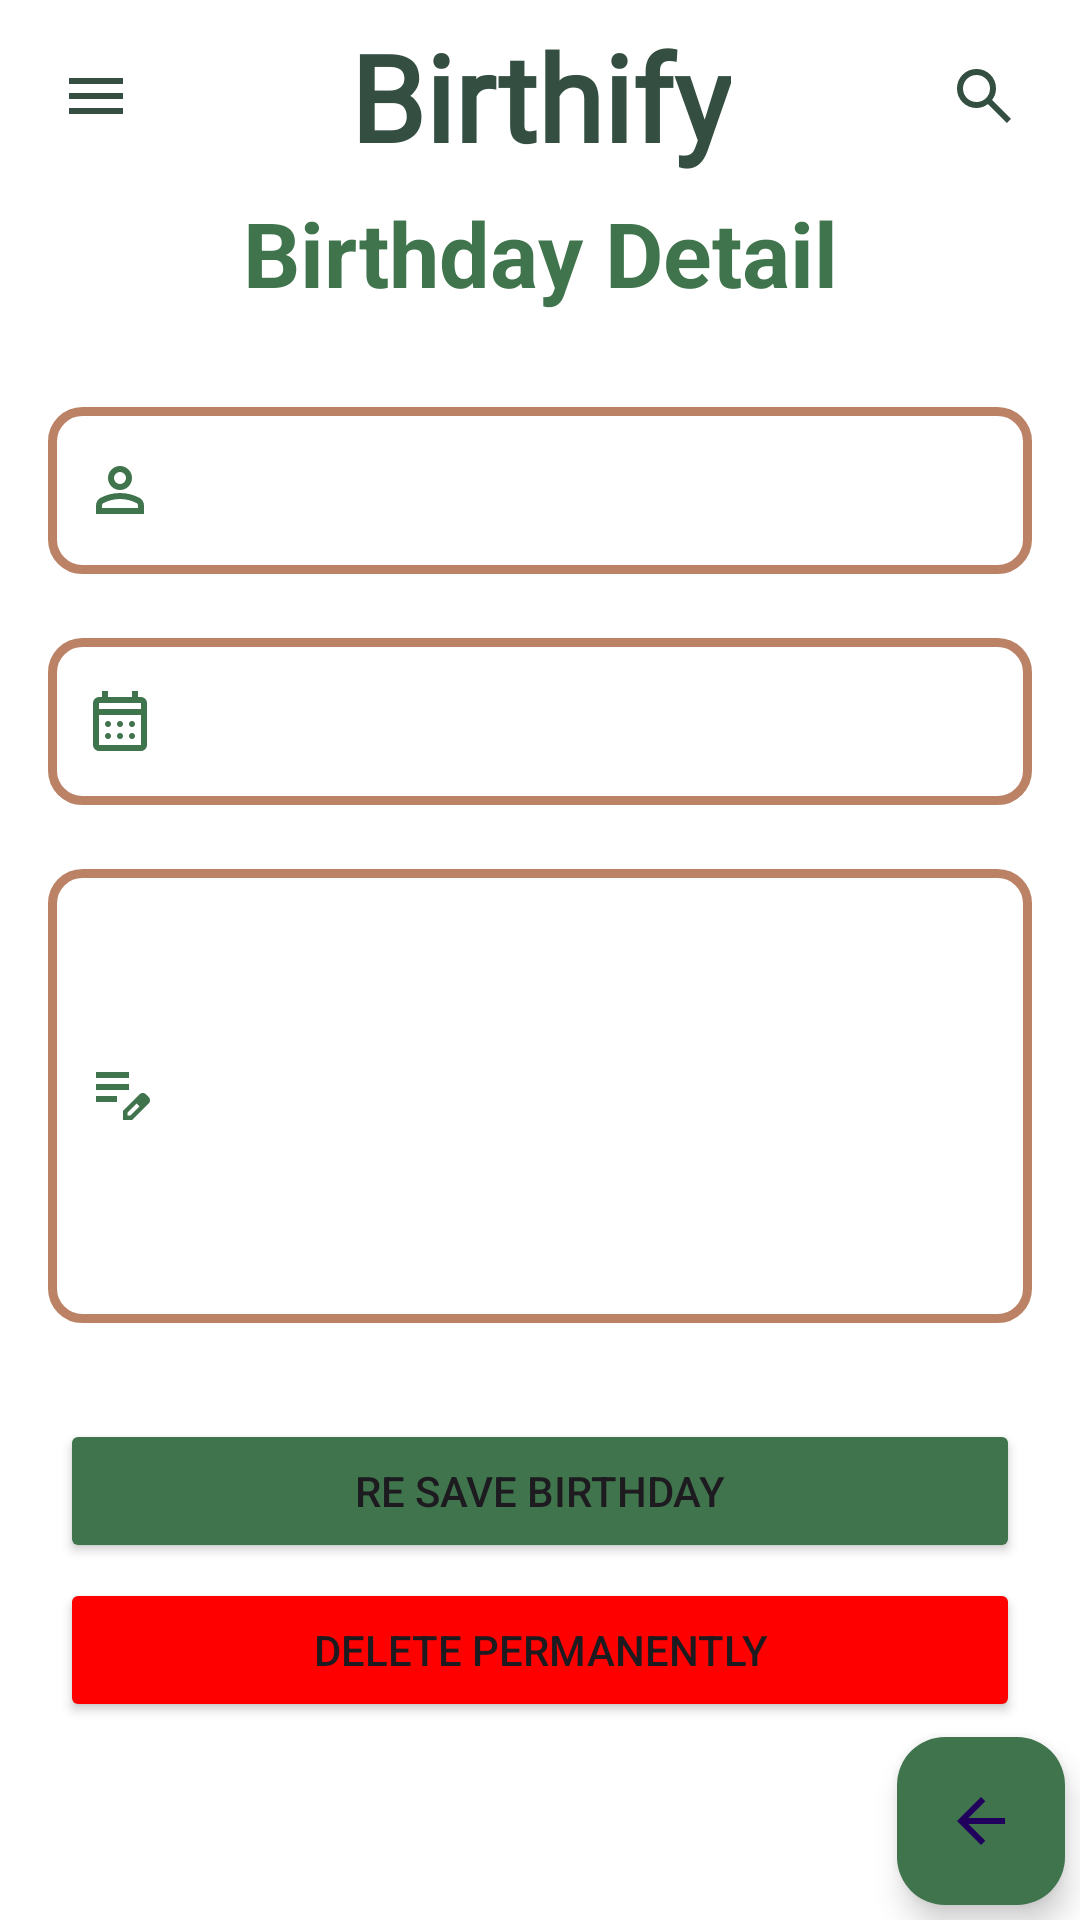

The Android layout XML behind this screen, and the referenced resources:
<!-- AndroidManifest.xml: application theme Theme.Birthify -->
<!-- res/layout/fragment_deleted_birthday_detail.xml -->
<?xml version="1.0" encoding="utf-8"?>
<layout xmlns:android="http://schemas.android.com/apk/res/android"
    xmlns:app="http://schemas.android.com/apk/res-auto"
    xmlns:tools="http://schemas.android.com/tools">

    <data>
        <variable
            name="birthday"
            type="com.yargisoft.birthify.models.Birthday" />
    </data>


    <androidx.constraintlayout.widget.ConstraintLayout
        android:id="@+id/topLayoutDeletedBirthday"
        android:layout_width="match_parent"
        android:layout_height="match_parent"
        app:layout_constraintBottom_toBottomOf="parent"
        app:layout_constraintEnd_toEndOf="parent"
        app:layout_constraintHorizontal_bias="0.5"
        app:layout_constraintStart_toStartOf="parent"
        app:layout_constraintTop_toTopOf="parent"
        app:layout_constraintVertical_bias="0.5">

        <com.airbnb.lottie.LottieAnimationView
            android:id="@+id/deletedBirthdayDetailLottieAnimation"
            android:layout_width="wrap_content"
            android:layout_height="wrap_content"
            android:elevation="5dp"
            app:layout_constraintBottom_toBottomOf="parent"
            app:layout_constraintEnd_toEndOf="parent"
            app:layout_constraintHorizontal_bias="0.5"
            app:layout_constraintStart_toStartOf="parent"
            app:layout_constraintTop_toTopOf="parent"
            app:layout_constraintVertical_bias="0.5"
            app:lottie_autoPlay="false"
            app:lottie_loop="true"
            android:visibility="gone"
            app:lottie_rawRes="@raw/three_point_animation">

        </com.airbnb.lottie.LottieAnimationView>

        <androidx.drawerlayout.widget.DrawerLayout
            android:id="@+id/drawerLayoutDeletedBirthdayDetail"
            android:layout_width="match_parent"
            android:layout_height="match_parent"
            android:visibility="visible"
            app:layout_constraintEnd_toEndOf="parent"
            app:layout_constraintHorizontal_bias="0.5"
            app:layout_constraintStart_toStartOf="parent"
            app:layout_constraintTop_toTopOf="parent">

            <androidx.constraintlayout.widget.ConstraintLayout
                android:layout_width="match_parent"
                android:layout_height="match_parent"
                android:background="@color/white">

                <include
                    android:id="@+id/includeDeletedDetailBirthday"
                    layout="@layout/custom_toolbar" />


                <TextView
                    android:id="@+id/birthdayDeletedDetailTv"
                    android:layout_width="match_parent"
                    android:layout_height="wrap_content"
                    android:gravity="center"
                    android:text="@string/birthday_detail"
                    android:textColor="@color/green_login"
                    android:textSize="30sp"
                    android:textStyle="bold"
                    app:layout_constraintEnd_toEndOf="parent"
                    app:layout_constraintStart_toStartOf="parent"
                    app:layout_constraintTop_toBottomOf="@+id/includeDeletedDetailBirthday" />

                <LinearLayout
                    android:id="@+id/linearLayoutDetailDeletedBirthday"
                    android:layout_width="match_parent"
                    android:layout_height="0dp"
                    android:layout_marginTop="10dp"
                    android:orientation="vertical"
                    android:padding="16dp"
                    app:layout_constraintBottom_toTopOf="@+id/reSaveDeletedBirthday"
                    app:layout_constraintEnd_toEndOf="parent"
                    app:layout_constraintHorizontal_bias="0.5"
                    app:layout_constraintStart_toStartOf="parent"
                    app:layout_constraintTop_toBottomOf="@+id/birthdayDeletedDetailTv"
                    tools:context=".ui.addbirthday.AddBirthdayFragment">

                    <com.google.android.material.textfield.TextInputLayout
                        android:layout_width="match_parent"
                        android:layout_height="wrap_content"
                        android:layout_marginBottom="16dp"
                        android:clickable="false"
                        android:focusable="false"
                        app:boxBackgroundMode="outline"
                        app:startIconDrawable="@drawable/ic_account"
                        app:startIconTint="@color/green_login">

                        <com.google.android.material.textfield.TextInputEditText
                            android:id="@+id/nameDetailDeletedBirthdayTv"
                            android:layout_width="match_parent"
                            android:layout_height="wrap_content"
                            android:background="@drawable/rounded_edit_text"
                            android:clickable="false"
                            android:focusable="false"
                            android:maxLines="1"
                            android:paddingStart="40dp"
                            android:paddingEnd="0dp"
                            android:text="@{birthday.name}" />
                    </com.google.android.material.textfield.TextInputLayout>


                    <com.google.android.material.textfield.TextInputLayout
                        android:layout_width="match_parent"
                        android:layout_height="wrap_content"
                        android:layout_marginBottom="16dp"
                        android:clickable="false"
                        android:focusable="false"
                        app:boxBackgroundMode="outline"
                        app:startIconDrawable="@drawable/ic_date"
                        app:startIconTint="@color/green_login">

                        <com.google.android.material.textfield.TextInputEditText
                            android:id="@+id/deletedBirthdayDateDetail"
                            android:layout_width="match_parent"
                            android:layout_height="wrap_content"
                            android:background="@drawable/rounded_edit_text"
                            android:clickable="false"
                            android:focusable="false"
                            android:inputType="none"
                            android:maxLines="1"
                            android:paddingStart="40dp"
                            android:paddingEnd="0dp"
                            android:text="@{birthday.birthdayDate}" />
                    </com.google.android.material.textfield.TextInputLayout>

                    <com.google.android.material.textfield.TextInputLayout
                        android:layout_width="match_parent"
                        android:layout_height="wrap_content"
                        android:layout_marginBottom="16dp"
                        android:clickable="false"
                        android:focusable="false"
                        app:boxBackgroundMode="outline"
                        app:startIconDrawable="@drawable/ic_note"
                        app:startIconTint="@color/green_login">

                        <com.google.android.material.textfield.TextInputEditText
                            android:id="@+id/noteDetailDeletedBirthdayTv"
                            android:layout_width="match_parent"
                            android:layout_height="wrap_content"
                            android:background="@drawable/rounded_edit_text"
                            android:clickable="false"
                            android:focusable="false"
                            android:minLines="15"
                            android:paddingStart="40dp"
                            android:paddingEnd="0dp"
                            android:text="@{birthday.note}" />
                    </com.google.android.material.textfield.TextInputLayout>


                </LinearLayout>

                <Button
                    android:id="@+id/reSaveDeletedBirthday"
                    android:layout_width="match_parent"
                    android:layout_height="wrap_content"
                    android:layout_marginLeft="20dp"
                    android:layout_marginRight="20dp"
                    android:layout_marginBottom="5dp"
                    android:backgroundTint="@color/green_login"
                    android:text="@string/re_save_birthday"
                    app:layout_constraintBottom_toTopOf="@+id/permanentlyDeleteButton"
                    app:layout_constraintEnd_toEndOf="parent"
                    app:layout_constraintHorizontal_bias="0.5"
                    app:layout_constraintStart_toStartOf="parent" />

                <Button
                    android:id="@+id/permanentlyDeleteButton"
                    android:layout_width="match_parent"
                    android:layout_height="wrap_content"
                    android:layout_marginLeft="20dp"
                    android:layout_marginRight="20dp"
                    android:layout_marginBottom="5dp"
                    android:backgroundTint="@color/red"
                    android:text="@string/delete_permanently"
                    app:layout_constraintBottom_toTopOf="@+id/fabDetailDeletedBirthday"
                    app:layout_constraintEnd_toEndOf="parent"
                    app:layout_constraintHorizontal_bias="0.5"
                    app:layout_constraintStart_toStartOf="parent" />

                <com.google.android.material.floatingactionbutton.FloatingActionButton
                    android:id="@+id/fabDetailDeletedBirthday"
                    android:layout_width="wrap_content"
                    android:layout_height="wrap_content"
                    android:layout_marginEnd="5dp"
                    android:layout_marginBottom="5dp"
                    android:backgroundTint="@color/green_login"
                    android:clickable="true"
                    android:contentDescription="fab back"
                    android:src="@drawable/ic_back"
                    app:layout_constraintBottom_toBottomOf="parent"
                    app:layout_constraintEnd_toEndOf="parent"
                    tools:ignore="HardcodedText" />

            </androidx.constraintlayout.widget.ConstraintLayout>


            <com.google.android.material.navigation.NavigationView
                android:id="@+id/navViewDetailDeletedBDay"
                android:layout_width="wrap_content"
                android:layout_height="match_parent"
                android:layout_gravity="start"
                app:menu="@menu/drawer_menu" />
        </androidx.drawerlayout.widget.DrawerLayout>
    </androidx.constraintlayout.widget.ConstraintLayout>


</layout>
<!-- res/layout/custom_toolbar.xml (included above) -->
<?xml version="1.0" encoding="utf-8"?>
<androidx.constraintlayout.widget.ConstraintLayout xmlns:android="http://schemas.android.com/apk/res/android"
    xmlns:app="http://schemas.android.com/apk/res-auto"
    android:layout_width="match_parent"
    android:layout_height="wrap_content">

    <androidx.appcompat.widget.Toolbar
        android:id="@+id/toolbar"
        android:layout_width="match_parent"
        android:layout_height="wrap_content"
        android:background="@color/toolbar_background"
        android:minHeight="?attr/actionBarSize"
        android:theme="?attr/actionBarTheme"

        app:layout_constraintEnd_toEndOf="parent"
        app:layout_constraintStart_toStartOf="parent"
        app:layout_constraintTop_toTopOf="parent" />

    <TextView
        android:id="@+id/birthifyTvToolbar"
        android:layout_width="wrap_content"
        android:layout_height="wrap_content"
        android:fontFamily="@font/wittgenstein_font"
        android:text="@string/app_name"
        android:textColor="@color/toolbar_app_name"
        android:textSize="40sp"
        android:textStyle="bold"
        app:layout_constraintBottom_toBottomOf="@+id/toolbar"
        app:layout_constraintEnd_toEndOf="parent"
        app:layout_constraintStart_toStartOf="parent"
        app:layout_constraintTop_toTopOf="@+id/toolbar" />

    <ImageView
        android:id="@+id/menuButtonToolbar"
        android:layout_width="wrap_content"
        android:layout_height="wrap_content"
        android:layout_marginStart="20dp"
        android:layout_marginTop="20dp"
        android:contentDescription="@string/toolbar_menu_three_lines"
        android:src="@drawable/ic_menu_line"
        app:layout_constraintStart_toStartOf="parent"
        app:layout_constraintTop_toTopOf="parent" />

    <ImageView
        android:id="@+id/addButtonToolbar"
        android:layout_width="wrap_content"
        android:layout_height="wrap_content"
        android:layout_marginTop="20dp"
        android:layout_marginEnd="20dp"
        android:contentDescription="@string/add_a_new_birthday"
        android:src="@drawable/ic_search_toolbar"
        app:layout_constraintEnd_toEndOf="@+id/toolbar"
        app:layout_constraintTop_toTopOf="parent" />

</androidx.constraintlayout.widget.ConstraintLayout>
<!-- resources referenced by this layout -->
<resources>
  <color name="green_login">#3F744C</color>
  <color name="red">#FF0000</color>
  <color name="toolbar_app_name">#344e41</color>
  <color name="toolbar_background">#FFFFFF</color>
  <color name="white">#FFFFFFFF</color>
  <!-- drawable ic_back (drawable) -->
  <vector xmlns:android="http://schemas.android.com/apk/res/android"
      android:width="24dp"
      android:height="24dp"
      android:viewportWidth="960"
      android:viewportHeight="960">
    <path
        android:pathData="m313,520 l224,224 -57,56 -320,-320 320,-320 57,56 -224,224h487v80L313,520Z"
        android:fillColor="@color/ic_back"/>
  </vector>
  <!-- drawable ic_menu_line (drawable) -->
  <vector xmlns:android="http://schemas.android.com/apk/res/android"
      android:width="24dp"
      android:height="24dp"
      android:viewportWidth="960"
      android:viewportHeight="960">
    <path
        android:pathData="M120,720v-80h720v80L120,720ZM120,520v-80h720v80L120,520ZM120,320v-80h720v80L120,320Z"
        android:fillColor="@color/ic_menu_line"/>
  </vector>
  <!-- drawable ic_note (drawable) -->
  <vector xmlns:android="http://schemas.android.com/apk/res/android"
      android:width="24dp"
      android:height="24dp"
      android:viewportWidth="960"
      android:viewportHeight="960">
    <path
        android:pathData="M160,560v-80h280v80L160,560ZM160,400v-80h440v80L160,400ZM160,240v-80h440v80L160,240ZM520,800v-123l221,-220q9,-9 20,-13t22,-4q12,0 23,4.5t20,13.5l37,37q8,9 12.5,20t4.5,22q0,11 -4,22.5T863,580L643,800L520,800ZM820,537 L783,500 820,537ZM580,740h38l121,-122 -18,-19 -19,-18 -122,121v38ZM721,599 L702,581 739,618 721,599Z"
        android:fillColor="@color/ic_note"/>
  </vector>
  <!-- drawable ic_search_toolbar (drawable) -->
  <vector xmlns:android="http://schemas.android.com/apk/res/android"
      android:width="24dp"
      android:height="24dp"
      android:viewportWidth="960"
      android:viewportHeight="960">
    <path
        android:pathData="M784,840 L532,588q-30,24 -69,38t-83,14q-109,0 -184.5,-75.5T120,380q0,-109 75.5,-184.5T380,120q109,0 184.5,75.5T640,380q0,44 -14,83t-38,69l252,252 -56,56ZM380,560q75,0 127.5,-52.5T560,380q0,-75 -52.5,-127.5T380,200q-75,0 -127.5,52.5T200,380q0,75 52.5,127.5T380,560Z"
        android:fillColor="@color/ic_search_toolbar"/>
  </vector>
  <!-- drawable rounded_edit_text (drawable) -->
  <shape xmlns:android="http://schemas.android.com/apk/res/android">
      <solid android:color="@android:color/transparent" />
      <stroke
          android:width="3dp"
          android:color="@color/box_color" />
      <corners android:radius="10dp" />
  </shape>
  <string name="add_a_new_birthday">Add A New Birthday</string>
  <string name="app_name">Birthify</string>
  <string name="birthday_detail">Birthday Detail</string>
  <string name="delete_permanently">Delete Permanently</string>
  <string name="re_save_birthday">Re Save Birthday</string>
  <string name="toolbar_menu_three_lines">Toolbar Menu Three Lines</string>
  <style name="Theme.Birthify" parent="Base.Theme.Birthify" />
  <color name="ic_account">#344e41</color>
  <color name="ic_back">#3F744C</color>
  <color name="ic_calendar">#3F744C</color>
  <color name="ic_menu_line">#344e41</color>
  <color name="ic_note">#3F744C</color>
  <color name="ic_search_toolbar">#344e41</color>
  <color name="box_color">#BB8266</color>
  <style name="Base.Theme.Birthify" parent="Theme.Material3.DayNight.NoActionBar">
          
          
           <item name="android:statusBarColor">#5B9ECB</item>
           <item name="windowNoTitle">true</item>
           <item name="windowActionBar">false</item>
  
  
  
  
      </style>
</resources>
